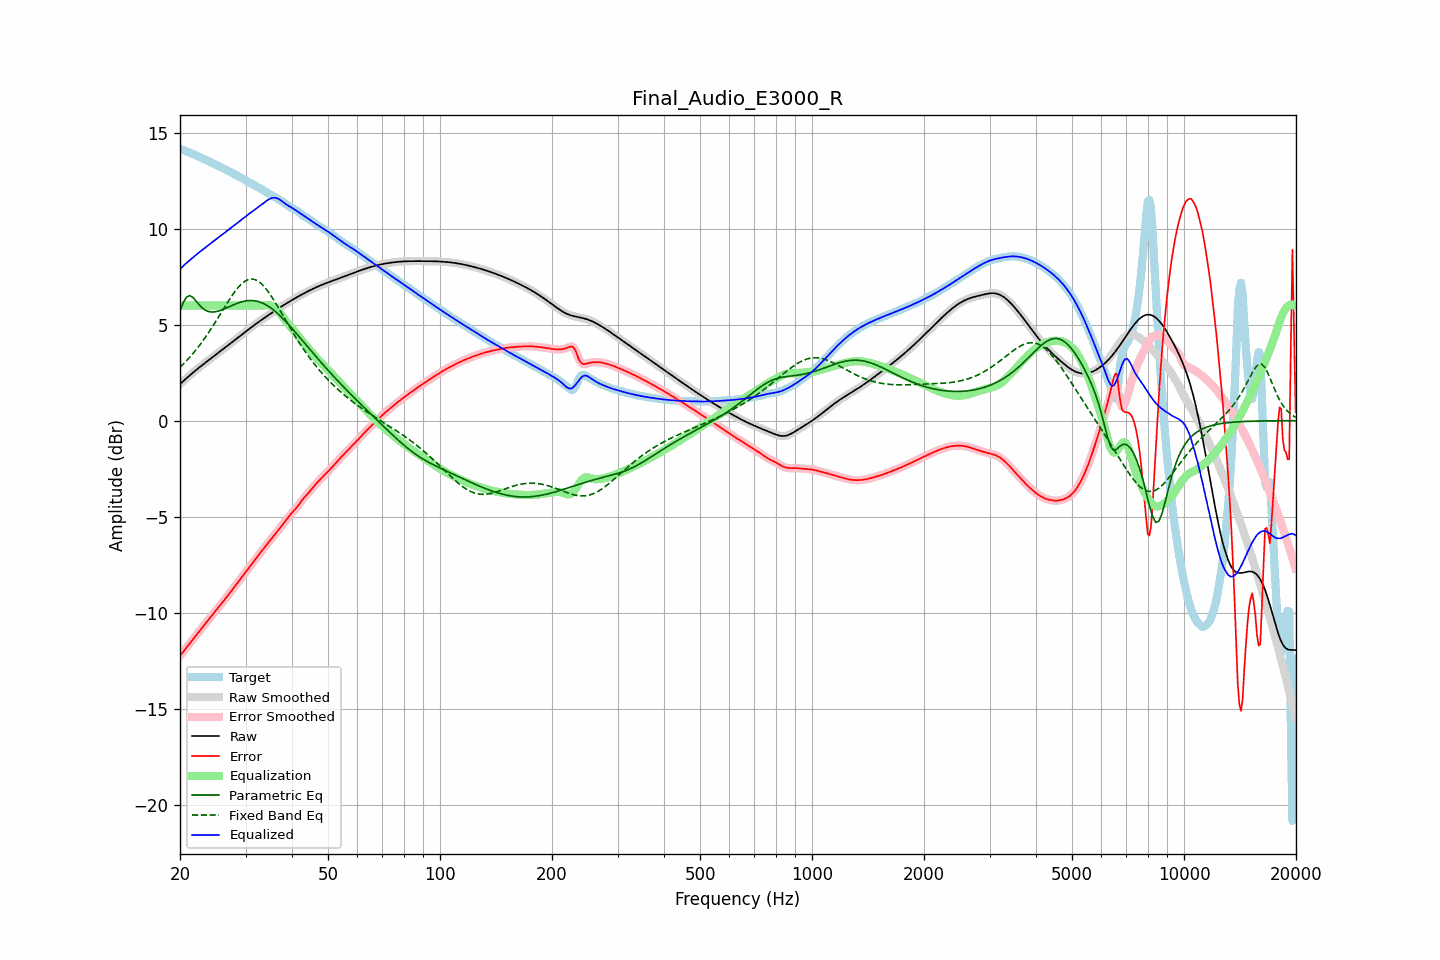

The table this chart was drawn from, first rows:
frequency, raw, error, smoothed, error_smoothed, equalization, parametric_eq, fixed_band_eq, equalized_raw, equalized_smoothed, target
20.00, 1.91, -12.26, 1.91, -12.26, 6.00, 5.71, 2.78, 7.91, 7.91, 14.17
20.20, 1.98, -12.15, 1.98, -12.15, 6.00, 5.93, 2.87, 7.98, 7.98, 14.13
20.40, 2.06, -12.04, 2.06, -12.04, 6.00, 6.14, 2.95, 8.06, 8.06, 14.10
20.61, 2.13, -11.93, 2.13, -11.93, 6.00, 6.29, 3.03, 8.13, 8.13, 14.07
20.81, 2.21, -11.82, 2.21, -11.82, 6.00, 6.43, 3.12, 8.21, 8.21, 14.03
21.02, 2.28, -11.72, 2.28, -11.72, 6.00, 6.48, 3.21, 8.28, 8.28, 14.00
21.23, 2.36, -11.61, 2.36, -11.61, 6.00, 6.52, 3.30, 8.36, 8.36, 13.97
21.44, 2.43, -11.50, 2.43, -11.50, 6.00, 6.47, 3.40, 8.43, 8.43, 13.93
21.66, 2.50, -11.40, 2.50, -11.40, 6.00, 6.43, 3.49, 8.50, 8.50, 13.90
21.87, 2.57, -11.29, 2.57, -11.29, 6.00, 6.33, 3.59, 8.57, 8.57, 13.86
22.09, 2.64, -11.18, 2.64, -11.18, 6.00, 6.24, 3.69, 8.64, 8.64, 13.82
22.31, 2.71, -11.08, 2.71, -11.08, 6.00, 6.13, 3.80, 8.71, 8.71, 13.78
22.54, 2.77, -10.97, 2.77, -10.97, 6.00, 6.03, 3.91, 8.77, 8.77, 13.75
22.76, 2.84, -10.87, 2.84, -10.87, 6.00, 5.95, 4.02, 8.84, 8.84, 13.71
22.99, 2.91, -10.76, 2.91, -10.76, 6.00, 5.86, 4.13, 8.91, 8.91, 13.67
23.22, 2.97, -10.66, 2.97, -10.66, 6.00, 5.80, 4.25, 8.97, 8.97, 13.63
23.45, 3.04, -10.56, 3.04, -10.56, 6.00, 5.75, 4.37, 9.04, 9.04, 13.59
23.69, 3.10, -10.45, 3.10, -10.45, 6.00, 5.71, 4.49, 9.10, 9.10, 13.55
23.92, 3.16, -10.35, 3.16, -10.35, 6.00, 5.68, 4.62, 9.16, 9.16, 13.51
24.16, 3.23, -10.24, 3.23, -10.24, 6.00, 5.67, 4.75, 9.23, 9.23, 13.47
24.40, 3.29, -10.13, 3.29, -10.13, 6.00, 5.66, 4.87, 9.29, 9.29, 13.42
24.65, 3.35, -10.03, 3.35, -10.03, 6.00, 5.67, 5.01, 9.35, 9.35, 13.38
24.89, 3.42, -9.92, 3.42, -9.92, 6.00, 5.67, 5.14, 9.42, 9.42, 13.34
25.14, 3.48, -9.82, 3.48, -9.82, 6.00, 5.69, 5.27, 9.48, 9.48, 13.30
25.39, 3.54, -9.71, 3.54, -9.71, 6.00, 5.71, 5.41, 9.54, 9.54, 13.26
25.65, 3.61, -9.61, 3.61, -9.61, 6.00, 5.74, 5.54, 9.61, 9.61, 13.22
25.91, 3.67, -9.51, 3.67, -9.51, 6.00, 5.77, 5.68, 9.67, 9.67, 13.18
26.16, 3.73, -9.41, 3.74, -9.41, 6.00, 5.80, 5.82, 9.73, 9.74, 13.14
26.43, 3.80, -9.30, 3.80, -9.30, 6.00, 5.84, 5.95, 9.80, 9.80, 13.10
26.69, 3.86, -9.20, 3.86, -9.20, 6.00, 5.88, 6.08, 9.86, 9.86, 13.06
26.96, 3.93, -9.09, 3.93, -9.09, 6.00, 5.91, 6.22, 9.93, 9.93, 13.02
27.23, 3.99, -8.98, 3.99, -8.98, 6.00, 5.95, 6.35, 9.99, 9.99, 12.97
27.50, 4.06, -8.86, 4.06, -8.86, 6.00, 5.99, 6.47, 10.06, 10.06, 12.92
27.77, 4.13, -8.75, 4.13, -8.75, 6.00, 6.03, 6.59, 10.13, 10.13, 12.88
28.05, 4.19, -8.64, 4.19, -8.64, 6.00, 6.06, 6.71, 10.19, 10.19, 12.84
28.33, 4.26, -8.54, 4.26, -8.54, 6.00, 6.10, 6.82, 10.26, 10.26, 12.79
28.62, 4.32, -8.43, 4.32, -8.43, 6.00, 6.13, 6.92, 10.32, 10.32, 12.75
28.90, 4.39, -8.32, 4.39, -8.32, 6.00, 6.16, 7.02, 10.39, 10.39, 12.71
29.19, 4.45, -8.21, 4.45, -8.21, 6.00, 6.18, 7.10, 10.45, 10.45, 12.66
29.48, 4.52, -8.09, 4.52, -8.09, 6.00, 6.21, 7.18, 10.52, 10.52, 12.61
29.78, 4.58, -7.98, 4.59, -7.98, 6.00, 6.23, 7.24, 10.58, 10.59, 12.56
30.08, 4.65, -7.87, 4.65, -7.87, 6.00, 6.24, 7.29, 10.65, 10.65, 12.52
30.38, 4.71, -7.75, 4.71, -7.75, 6.00, 6.25, 7.34, 10.71, 10.71, 12.47
30.68, 4.78, -7.64, 4.78, -7.64, 6.00, 6.26, 7.36, 10.78, 10.78, 12.42
30.99, 4.84, -7.54, 4.84, -7.54, 6.00, 6.26, 7.38, 10.84, 10.84, 12.38
31.30, 4.90, -7.43, 4.90, -7.43, 6.00, 6.26, 7.38, 10.90, 10.90, 12.33
31.61, 4.97, -7.32, 4.97, -7.32, 6.00, 6.25, 7.37, 10.97, 10.97, 12.29
31.93, 5.03, -7.21, 5.03, -7.21, 6.00, 6.24, 7.34, 11.03, 11.03, 12.24
32.24, 5.09, -7.10, 5.09, -7.10, 6.00, 6.22, 7.30, 11.09, 11.09, 12.19
32.57, 5.15, -6.99, 5.15, -6.99, 6.00, 6.20, 7.25, 11.15, 11.15, 12.14
32.89, 5.21, -6.88, 5.21, -6.88, 6.00, 6.17, 7.18, 11.21, 11.21, 12.09
33.22, 5.27, -6.77, 5.27, -6.77, 6.00, 6.14, 7.11, 11.27, 11.27, 12.04
33.55, 5.33, -6.67, 5.33, -6.67, 6.00, 6.10, 7.02, 11.33, 11.33, 12.00
33.89, 5.39, -6.56, 5.39, -6.56, 6.01, 6.06, 6.92, 11.40, 11.40, 11.95
34.23, 5.44, -6.46, 5.44, -6.46, 6.02, 6.01, 6.82, 11.46, 11.46, 11.90
34.57, 5.50, -6.35, 5.50, -6.35, 6.02, 5.96, 6.71, 11.52, 11.52, 11.85
34.92, 5.56, -6.24, 5.56, -6.24, 6.01, 5.91, 6.59, 11.56, 11.56, 11.80
35.27, 5.61, -6.14, 5.61, -6.14, 5.98, 5.84, 6.46, 11.60, 11.60, 11.75
35.62, 5.67, -6.03, 5.67, -6.03, 5.94, 5.78, 6.33, 11.61, 11.61, 11.70
35.97, 5.72, -5.93, 5.72, -5.93, 5.89, 5.71, 6.19, 11.61, 11.61, 11.66
... 635 more rows
